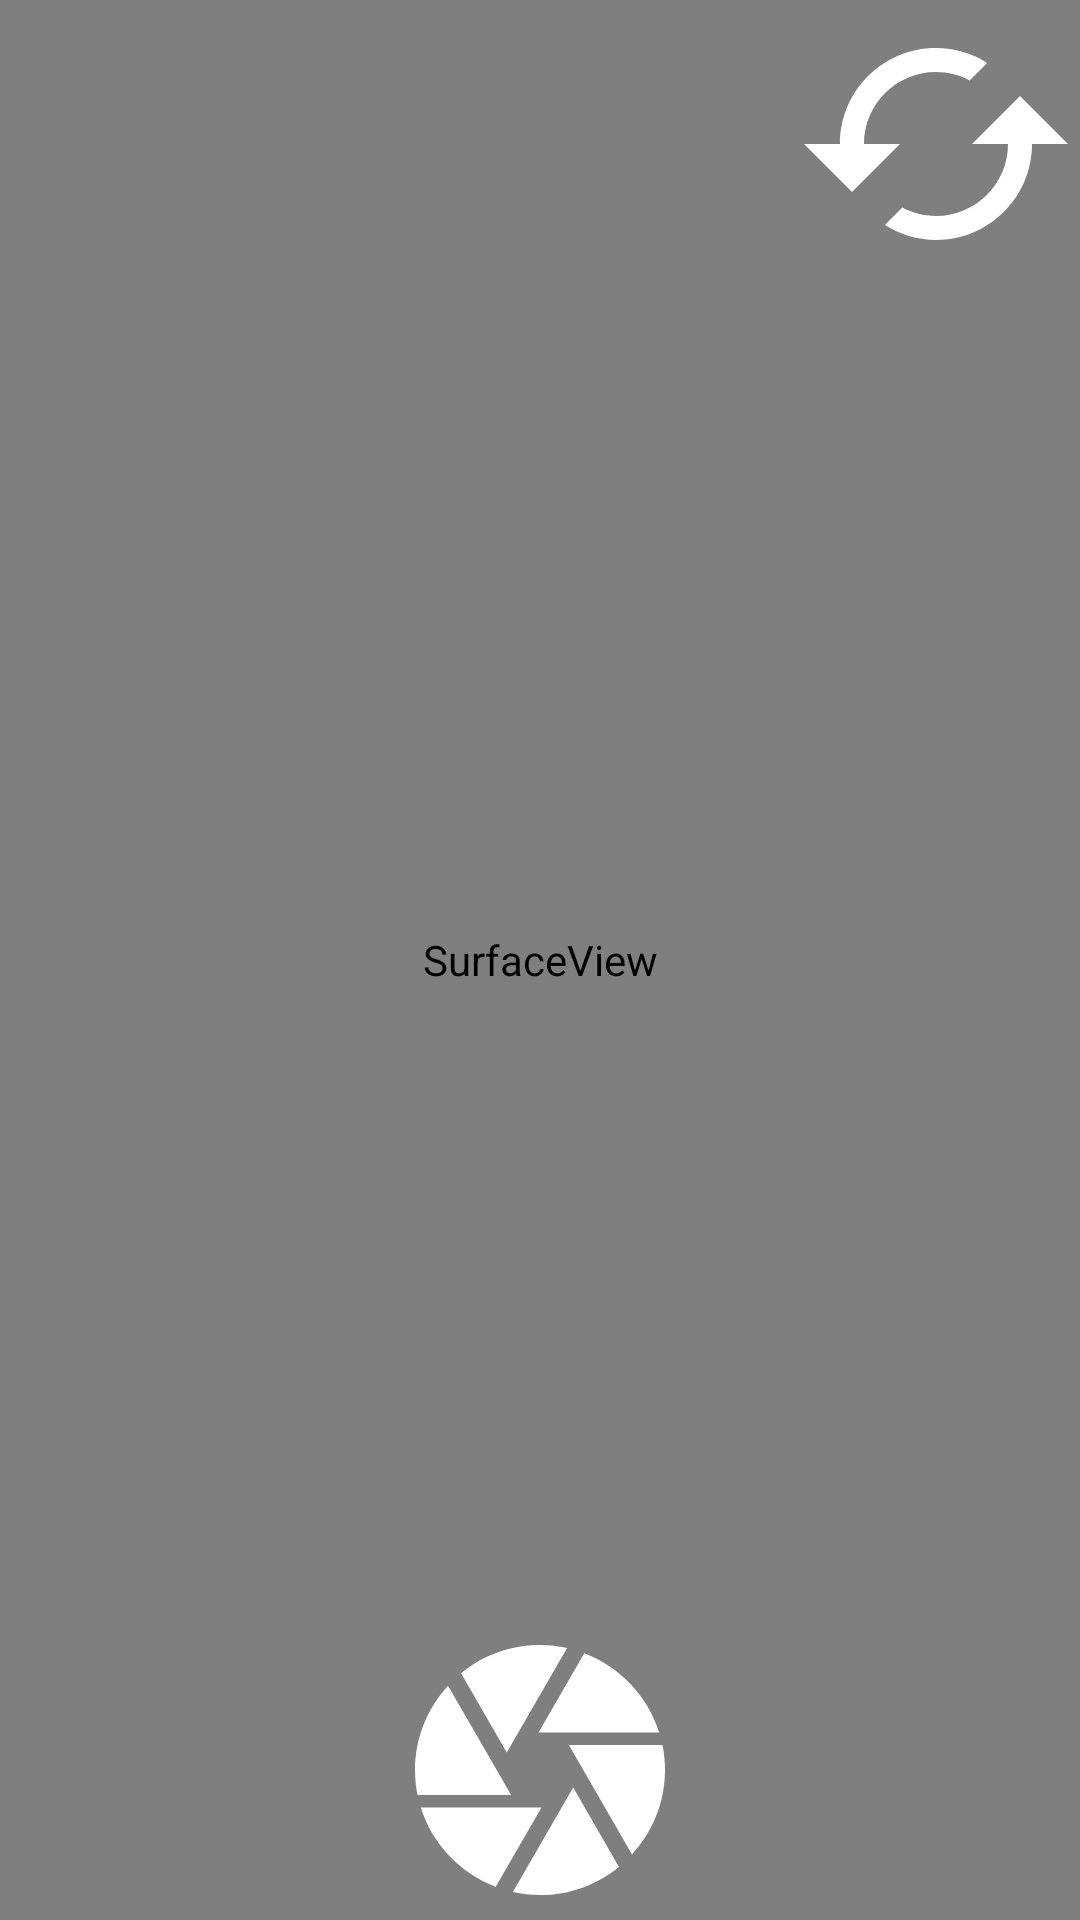

Layout XML and referenced resources for this Android screen:
<!-- AndroidManifest.xml: application theme AppTheme.NoActionBar -->
<!-- res/layout/activity_takegif.xml -->
<?xml version="1.0" encoding="utf-8"?>
<FrameLayout xmlns:android="http://schemas.android.com/apk/res/android"
    xmlns:tools="http://schemas.android.com/tools"
    android:layout_width="match_parent"
    android:layout_height="match_parent"
    tools:context=".TakeGifFromCameraActivity">

    <SurfaceView
        android:id="@+id/surfaceView"
        android:layout_width="match_parent"
        android:layout_height="match_parent" />

    <TextView
        android:id="@+id/tvTookPhotos"
        android:layout_width="wrap_content"
        android:layout_height="wrap_content"
        android:padding="20dp"
        android:textColor="@color/mainTextColor"
        android:textSize="20sp" />

    <RelativeLayout
        android:layout_width="match_parent"
        android:layout_height="wrap_content"
        android:layout_gravity="bottom">

        <ImageButton
            android:id="@+id/btStart"
            android:layout_width="@dimen/button_start_size"
            android:layout_height="@dimen/button_start_size"
            android:layout_centerInParent="true"
            android:background="@drawable/ic_camera"
            android:text="@string/start_record" />
    </RelativeLayout>

    <ImageButton
        android:id="@+id/btSwitch"
        android:layout_width="wrap_content"
        android:layout_height="wrap_content"
        android:layout_gravity="right"
        android:background="@drawable/ic_switch" />

</FrameLayout>
<!-- resources referenced by this layout -->
<resources>
  <color name="mainTextColor">#fff</color>
  <dimen name="button_start_size">100dp</dimen>
  <!-- drawable ic_camera (drawable) -->
  <vector xmlns:android="http://schemas.android.com/apk/res/android"
          android:width="96dp"
          android:height="96dp"
          android:viewportWidth="24.0"
          android:viewportHeight="24.0">
      <path
          android:fillColor="#fff"
          android:pathData="M9.4,10.5l4.77,-8.26C13.47,2.09 12.75,2 12,2c-2.4,0 -4.6,0.85 -6.32,2.25l3.66,6.35 0.06,-0.1zM21.54,9c-0.92,-2.92 -3.15,-5.26 -6,-6.34L11.88,9h9.66zm0.26,1h-7.49l0.29,0.5 4.76,8.25C21,16.97 22,14.61 22,12c0,-0.69 -0.07,-1.35 -0.2,-2zM8.54,12l-3.9,-6.75C3.01,7.03 2,9.39 2,12c0,0.69 0.07,1.35 0.2,2h7.49l-1.15,-2zm-6.08,3c0.92,2.92 3.15,5.26 6,6.34L12.12,15H2.46zm11.27,0l-3.9,6.76c0.7,0.15 1.42,0.24 2.17,0.24 2.4,0 4.6,-0.85 6.32,-2.25l-3.66,-6.35 -0.93,1.6z"/>
  </vector>
  <!-- drawable ic_switch (drawable) -->
  <vector
      xmlns:android="http://schemas.android.com/apk/res/android"
      android:width="96dp"
      android:height="96dp"
      android:viewportHeight="24.0"
      android:viewportWidth="24.0">
      <path
          android:fillColor="#fff"
          android:pathData="M19,8l-4,4h3c0,3.31 -2.69,6 -6,6 -1.01,0 -1.97,-0.25 -2.8,-0.7l-1.46,1.46C8.97,19.54 10.43,20 12,20c4.42,0 8,-3.58 8,-8h3l-4,-4zM6,12c0,-3.31 2.69,-6 6,-6 1.01,0 1.97,0.25 2.8,0.7l1.46,-1.46C15.03,4.46 13.57,4 12,4c-4.42,0 -8,3.58 -8,8H1l4,4 4,-4H6z" />
  </vector>
  <style name="AppTheme.NoActionBar">
          <item name="windowActionBar">false</item>
          <item name="windowNoTitle">true</item>
      </style>
</resources>
